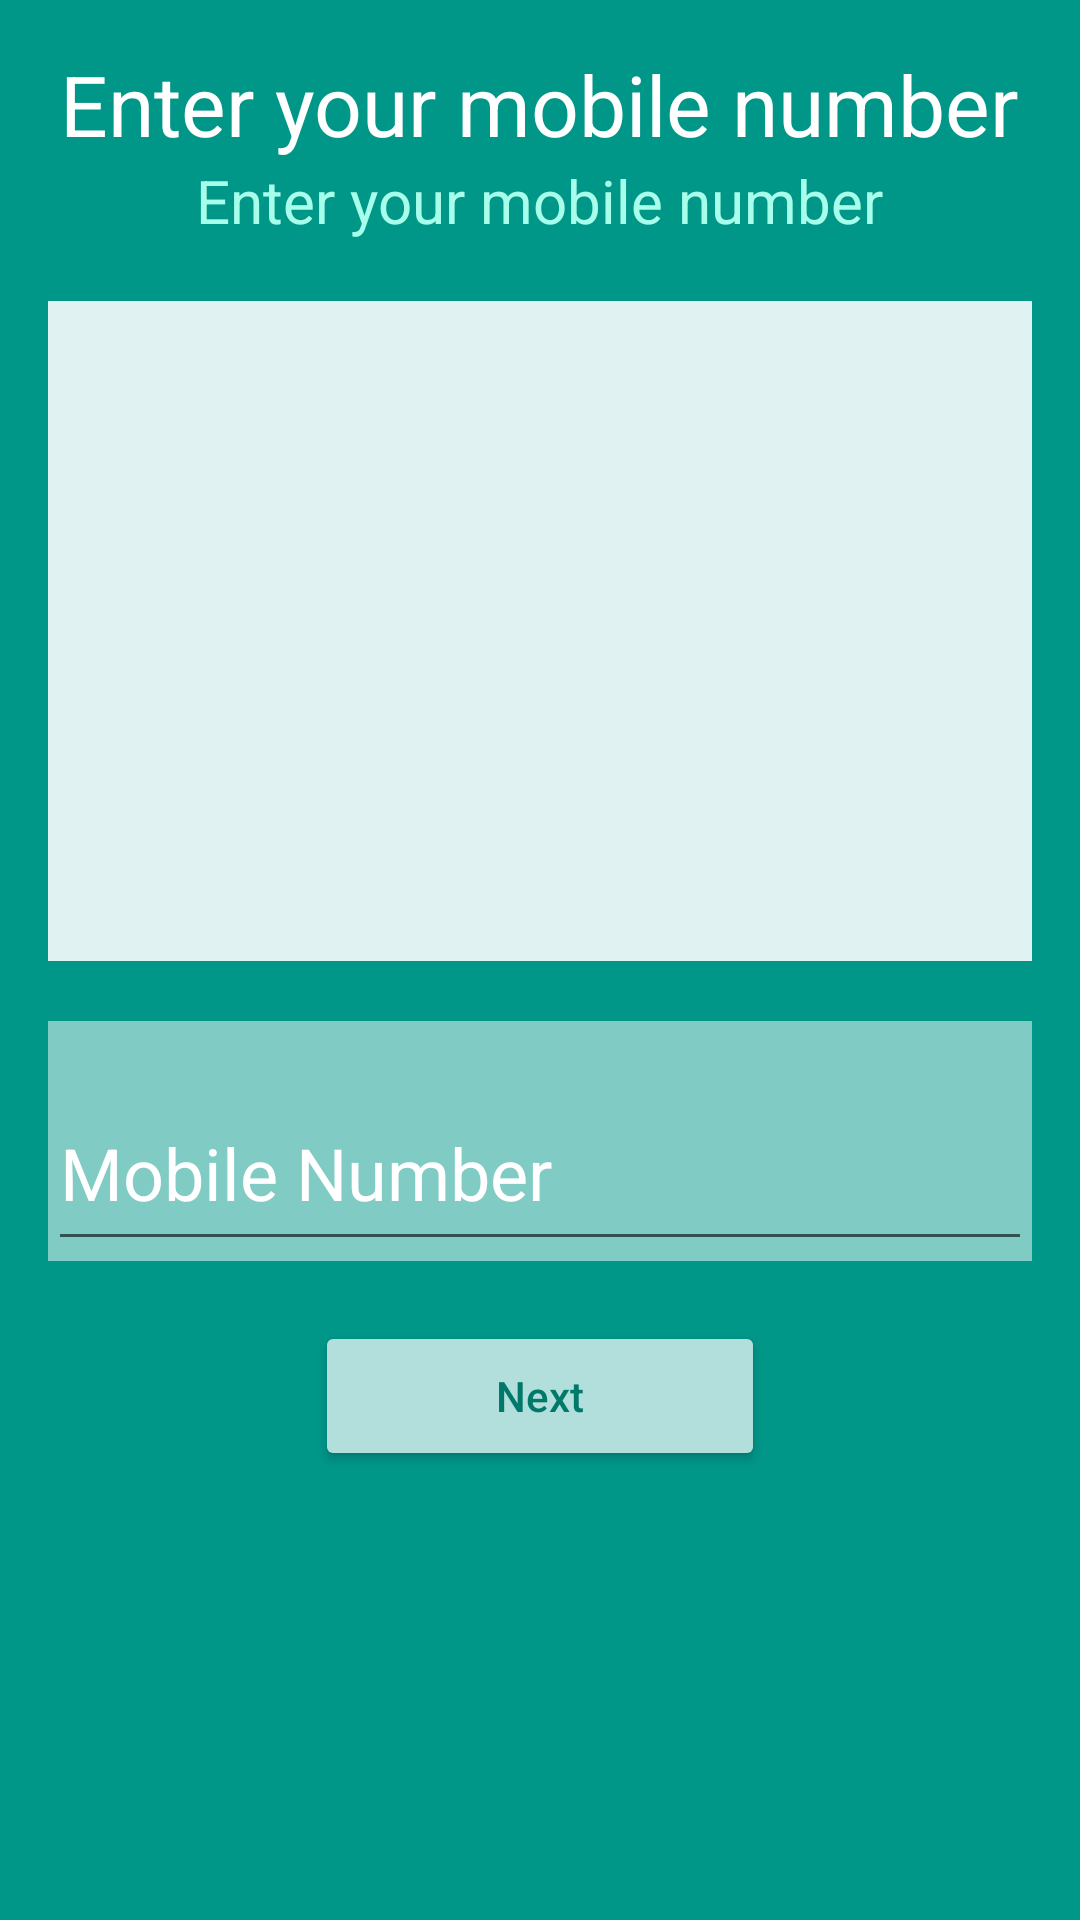

The Android layout XML behind this screen, and the referenced resources:
<!-- AndroidManifest.xml: activity theme AppTheme.NoActionBar -->
<!-- res/layout/activity_form3.xml -->
<?xml version="1.0" encoding="utf-8"?>
<RelativeLayout xmlns:android="http://schemas.android.com/apk/res/android"
    xmlns:tools="http://schemas.android.com/tools" android:layout_width="match_parent"
    android:layout_height="match_parent" android:paddingLeft="@dimen/activity_horizontal_margin"
    android:paddingRight="@dimen/activity_horizontal_margin"
    android:paddingTop="@dimen/activity_vertical_margin"
    android:paddingBottom="@dimen/activity_vertical_margin"
    tools:context="appbazaar.com.appbazaar.activities.Form3Activity"
    android:background="@color/teal500"
    android:id="@+id/form3"
    >

    <TextView
        android:id="@+id/form3Header_tv"
        android:layout_width="wrap_content"
        android:layout_height="wrap_content"
        android:textColor="@android:color/white"
        android:text="Enter your mobile number"
        android:textAllCaps="false"
        android:textSize="28dp"
        android:layout_alignParentTop="true"
        android:layout_centerHorizontal="true"
        />

    <TextView
        android:layout_below="@+id/form3Header_tv"
        android:id="@+id/form3Info_tv"
        android:layout_width="wrap_content"
        android:layout_height="wrap_content"
        android:textColor="@color/tealA100"
        android:text="Enter your mobile number"
        android:textAllCaps="false"
        android:textSize="20dp"
        android:layout_centerHorizontal="true"
        />

    <ImageView
        android:id="@+id/form3Icon_iv"
        android:layout_marginTop="20dp"
        android:layout_below="@+id/form3Info_tv"
        android:layout_width="match_parent"
        android:layout_height="220dp"
        android:background="@color/teal50"
        />


    <android.support.design.widget.TextInputLayout
        android:id="@+id/form3Input"
        android:layout_width="match_parent"
        android:layout_height="80dp"
        android:layout_below="@+id/form3Icon_iv"
        android:background="@color/teal200"
        android:layout_marginTop="20dp"
        >

        <EditText
            android:id="@+id/form3Mobile_et"
            android:layout_width="match_parent"
            android:layout_height="match_parent"
            android:inputType="number"
            android:hint="Mobile Number"
            android:textAllCaps="false"
            android:textSize="24dp"
            android:layout_centerHorizontal="true"
            android:textColor="@android:color/white"
            android:layout_gravity="center_horizontal"
            android:gravity="left|bottom"
            android:textColorHint="@android:color/white"
            android:paddingBottom="20dp"

            />
    </android.support.design.widget.TextInputLayout>

    <Button
        android:id="@+id/form3Next_btn"
        android:layout_marginTop="20dp"
        android:layout_below="@+id/form3Input"
        android:layout_width="150dp"
        android:layout_height="50dp"
        android:layout_gravity="center"
        android:gravity="center"
        android:layout_centerHorizontal="true"
        android:textAllCaps="false"
        android:text="Next"
        android:textAlignment="center"
        android:textColor="@color/teal700"
        android:clickable="true"
        android:theme="@style/myButtonTheme"

        />

</RelativeLayout>
<!-- resources referenced by this layout -->
<resources>
  <color name="teal200">#80CBC4</color>
  <color name="teal50">#E0F2F1</color>
  <color name="teal500">#009688</color>
  <color name="teal700">#00796B</color>
  <color name="tealA100">#A7FFEB</color>
  <dimen name="activity_horizontal_margin">16dp</dimen>
  <dimen name="activity_vertical_margin">16dp</dimen>
  <style name="myButtonTheme" parent="Widget.AppCompat.Button.Colored">
          <item name="colorButtonNormal">@color/teal100</item>
          <item name="android:textColorPrimary">@color/teal700</item>
      </style>
  <style name="AppTheme.NoActionBar">
          <item name="windowActionBar">false</item>
          <item name="windowNoTitle">true</item>
          <item name="android:textColorHint">@android:color/white</item>
      </style>
  <color name="teal100">#B2DFDB</color>
</resources>
